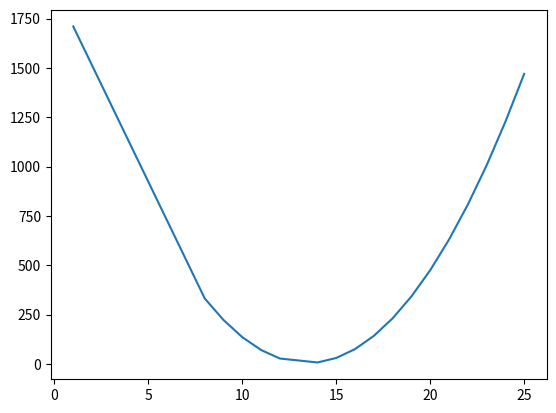

Write Python code to recreate this figure.
import matplotlib.pyplot as plt
x = [1,2,3,4,5] # Hours studied
y = [15,30,40,55,65] # Marks scored
n = len(x) # Assigning a value of the length of x to n

def loss(x,y,w): # This is called a function
    total_error = 0 # Total error will be initially 0
    for i in range(n): # This is a for loop and will loop the len(x number or times or n
        temp = (y[i]-w*x[i])**2 # Now we calculate error and square it (Expected output - Obtained)
        # We have to specify i because we want the loop to compute loss for all 5 digits in our list
        total_error = total_error + temp # Now we add the squared error to 
    return total_error/n #Divide total by n to get mean squared loss
wei = [1,8,9,10,11,12,14,15,16,17,18,19,20,21,22,23,24,25]
los = [1710,331,222,135,70,27,7,30,75,142,231,342,475,630,807,1006,1227,1470]
print(loss([1,2,3,4,5],[15,30,40,55,65],1)) # Calling the loss function using w = 1
print(loss([1,2,3,4,5],[15,30,40,55,65],8)) # Calling the loss function using w = 8
print(loss([1,2,3,4,5],[15,30,40,55,65],9))# Calling the loss function using w = 9
print(loss([1,2,3,4,5],[15,30,40,55,65],10)) # Calling the loss function using w = 10
print(loss([1,2,3,4,5],[15,30,40,55,65],11)) # Calling the loss function using w = 11
print(loss([1,2,3,4,5],[15,30,40,55,65],12)) # Calling the loss function using w = 12
print(loss([1,2,3,4,5],[15,30,40,55,65],14)) # Calling the loss function using w = 14
print(loss([1,2,3,4,5],[15,30,40,55,65],15)) # Calling the loss function using w = 15
print(loss([1,2,3,4,5],[15,30,40,55,65],16)) # Calling the loss function using w = 16
print(loss([1,2,3,4,5],[15,30,40,55,65],17)) # Calling the loss function using w = 17
print(loss([1,2,3,4,5],[15,30,40,55,65],18)) # Calling the loss function using w = 18
print(loss([1,2,3,4,5],[15,30,40,55,65],19)) # Calling the loss function using w = 19
print(loss([1,2,3,4,5],[15,30,40,55,65],20)) # Calling the loss function using w = 20
print(loss([1,2,3,4,5],[15,30,40,55,65],21)) # Calling the loss function using w = 21
print(loss([1,2,3,4,5],[15,30,40,55,65],22)) # Calling the loss function using w = 22
print(loss([1,2,3,4,5],[15,30,40,55,65],23)) # Calling the loss function using w = 23
print(loss([1,2,3,4,5],[15,30,40,55,65],24)) # Calling the loss function using w = 24
print(loss([1,2,3,4,5],[15,30,40,55,65],25)) # Calling the loss function using w = 25


plt.plot(wei, los)
plt.show()
